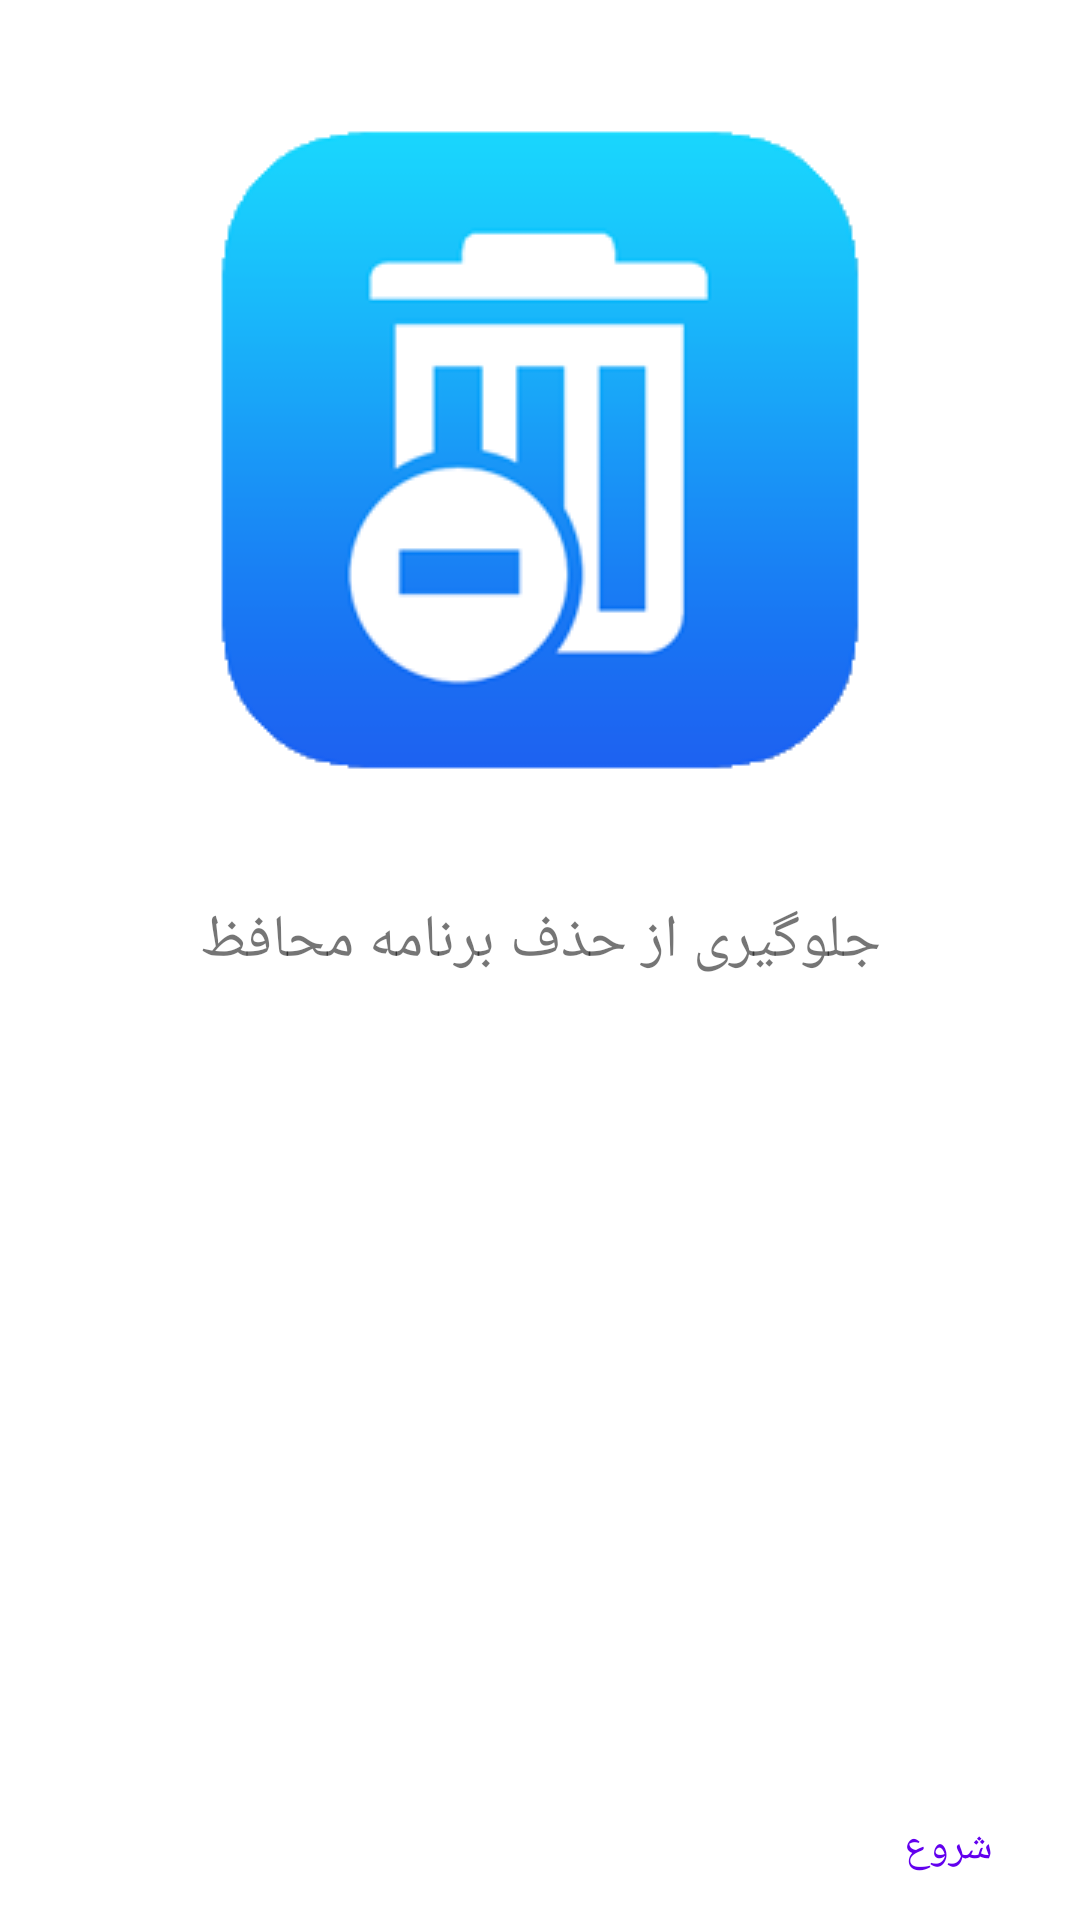

Android layout source for this screen:
<!-- AndroidManifest.xml: application theme Kids -->
<!-- res/layout/fragment_3.xml -->
<?xml version="1.0" encoding="utf-8"?>
<androidx.constraintlayout.widget.ConstraintLayout xmlns:android="http://schemas.android.com/apk/res/android"
    xmlns:app="http://schemas.android.com/apk/res-auto"
    android:orientation="vertical"
    xmlns:tools="http://schemas.android.com/tools"
    android:layout_width="match_parent"
    android:layout_height="match_parent"
    tools:context=".SplashScreen.Fragment3">

    
    <ImageView
        android:id="@+id/imageView5"
        android:layout_width="match_parent"
        android:layout_height="wrap_content"
        android:src="@drawable/uninstall"
        app:layout_constraintEnd_toEndOf="parent"
        app:layout_constraintStart_toStartOf="parent"
        app:layout_constraintTop_toTopOf="parent" />

    <TextView
        android:layout_width="match_parent"
        android:layout_height="wrap_content"
        android:layout_gravity="center_horizontal"
        android:gravity="center_horizontal"
        android:text="جلوگیری از حذف برنامه محافظ"
        android:textSize="20sp"
        app:layout_constraintEnd_toEndOf="parent"
        app:layout_constraintStart_toStartOf="parent"
        app:layout_constraintTop_toBottomOf="@+id/imageView5" />

    <Button
        android:id="@+id/btnFragmentClose"
        style="@style/Widget.MaterialComponents.Button.TextButton"
        android:layout_width="wrap_content"
        android:layout_height="wrap_content"
        android:text="شروع"
        app:layout_constraintBottom_toBottomOf="parent"
        app:layout_constraintEnd_toEndOf="parent" />

</androidx.constraintlayout.widget.ConstraintLayout>
<!-- resources referenced by this layout -->
<resources>
  <!-- drawable uninstall: png bitmap (drawable, 10241 bytes) -->
  <style name="Kids" parent="Theme.MaterialComponents.Light.NoActionBar">
          <item name="materialButtonStyle">@style/buttonStyle</item>
          <item name="textInputStyle">@style/textInputStyle</item>
      </style>
  <style name="buttonStyle" parent="Widget.MaterialComponents.Button">
          <item name="android:backgroundTint" tools:targetApi="lollipop">@color/white</item>
          <item name="android:textColor">@color/ButtonTextColor</item>
      </style>
  <style name="textInputStyle" parent="Widget.MaterialComponents.TextInputLayout.OutlinedBox">
          <item name="android:background" tools:targetApi="lollipop">@color/white</item>
      </style>
  <color name="white">#FFFFFFFF</color>
  <color name="ButtonTextColor">#4B4B4B</color>
</resources>
